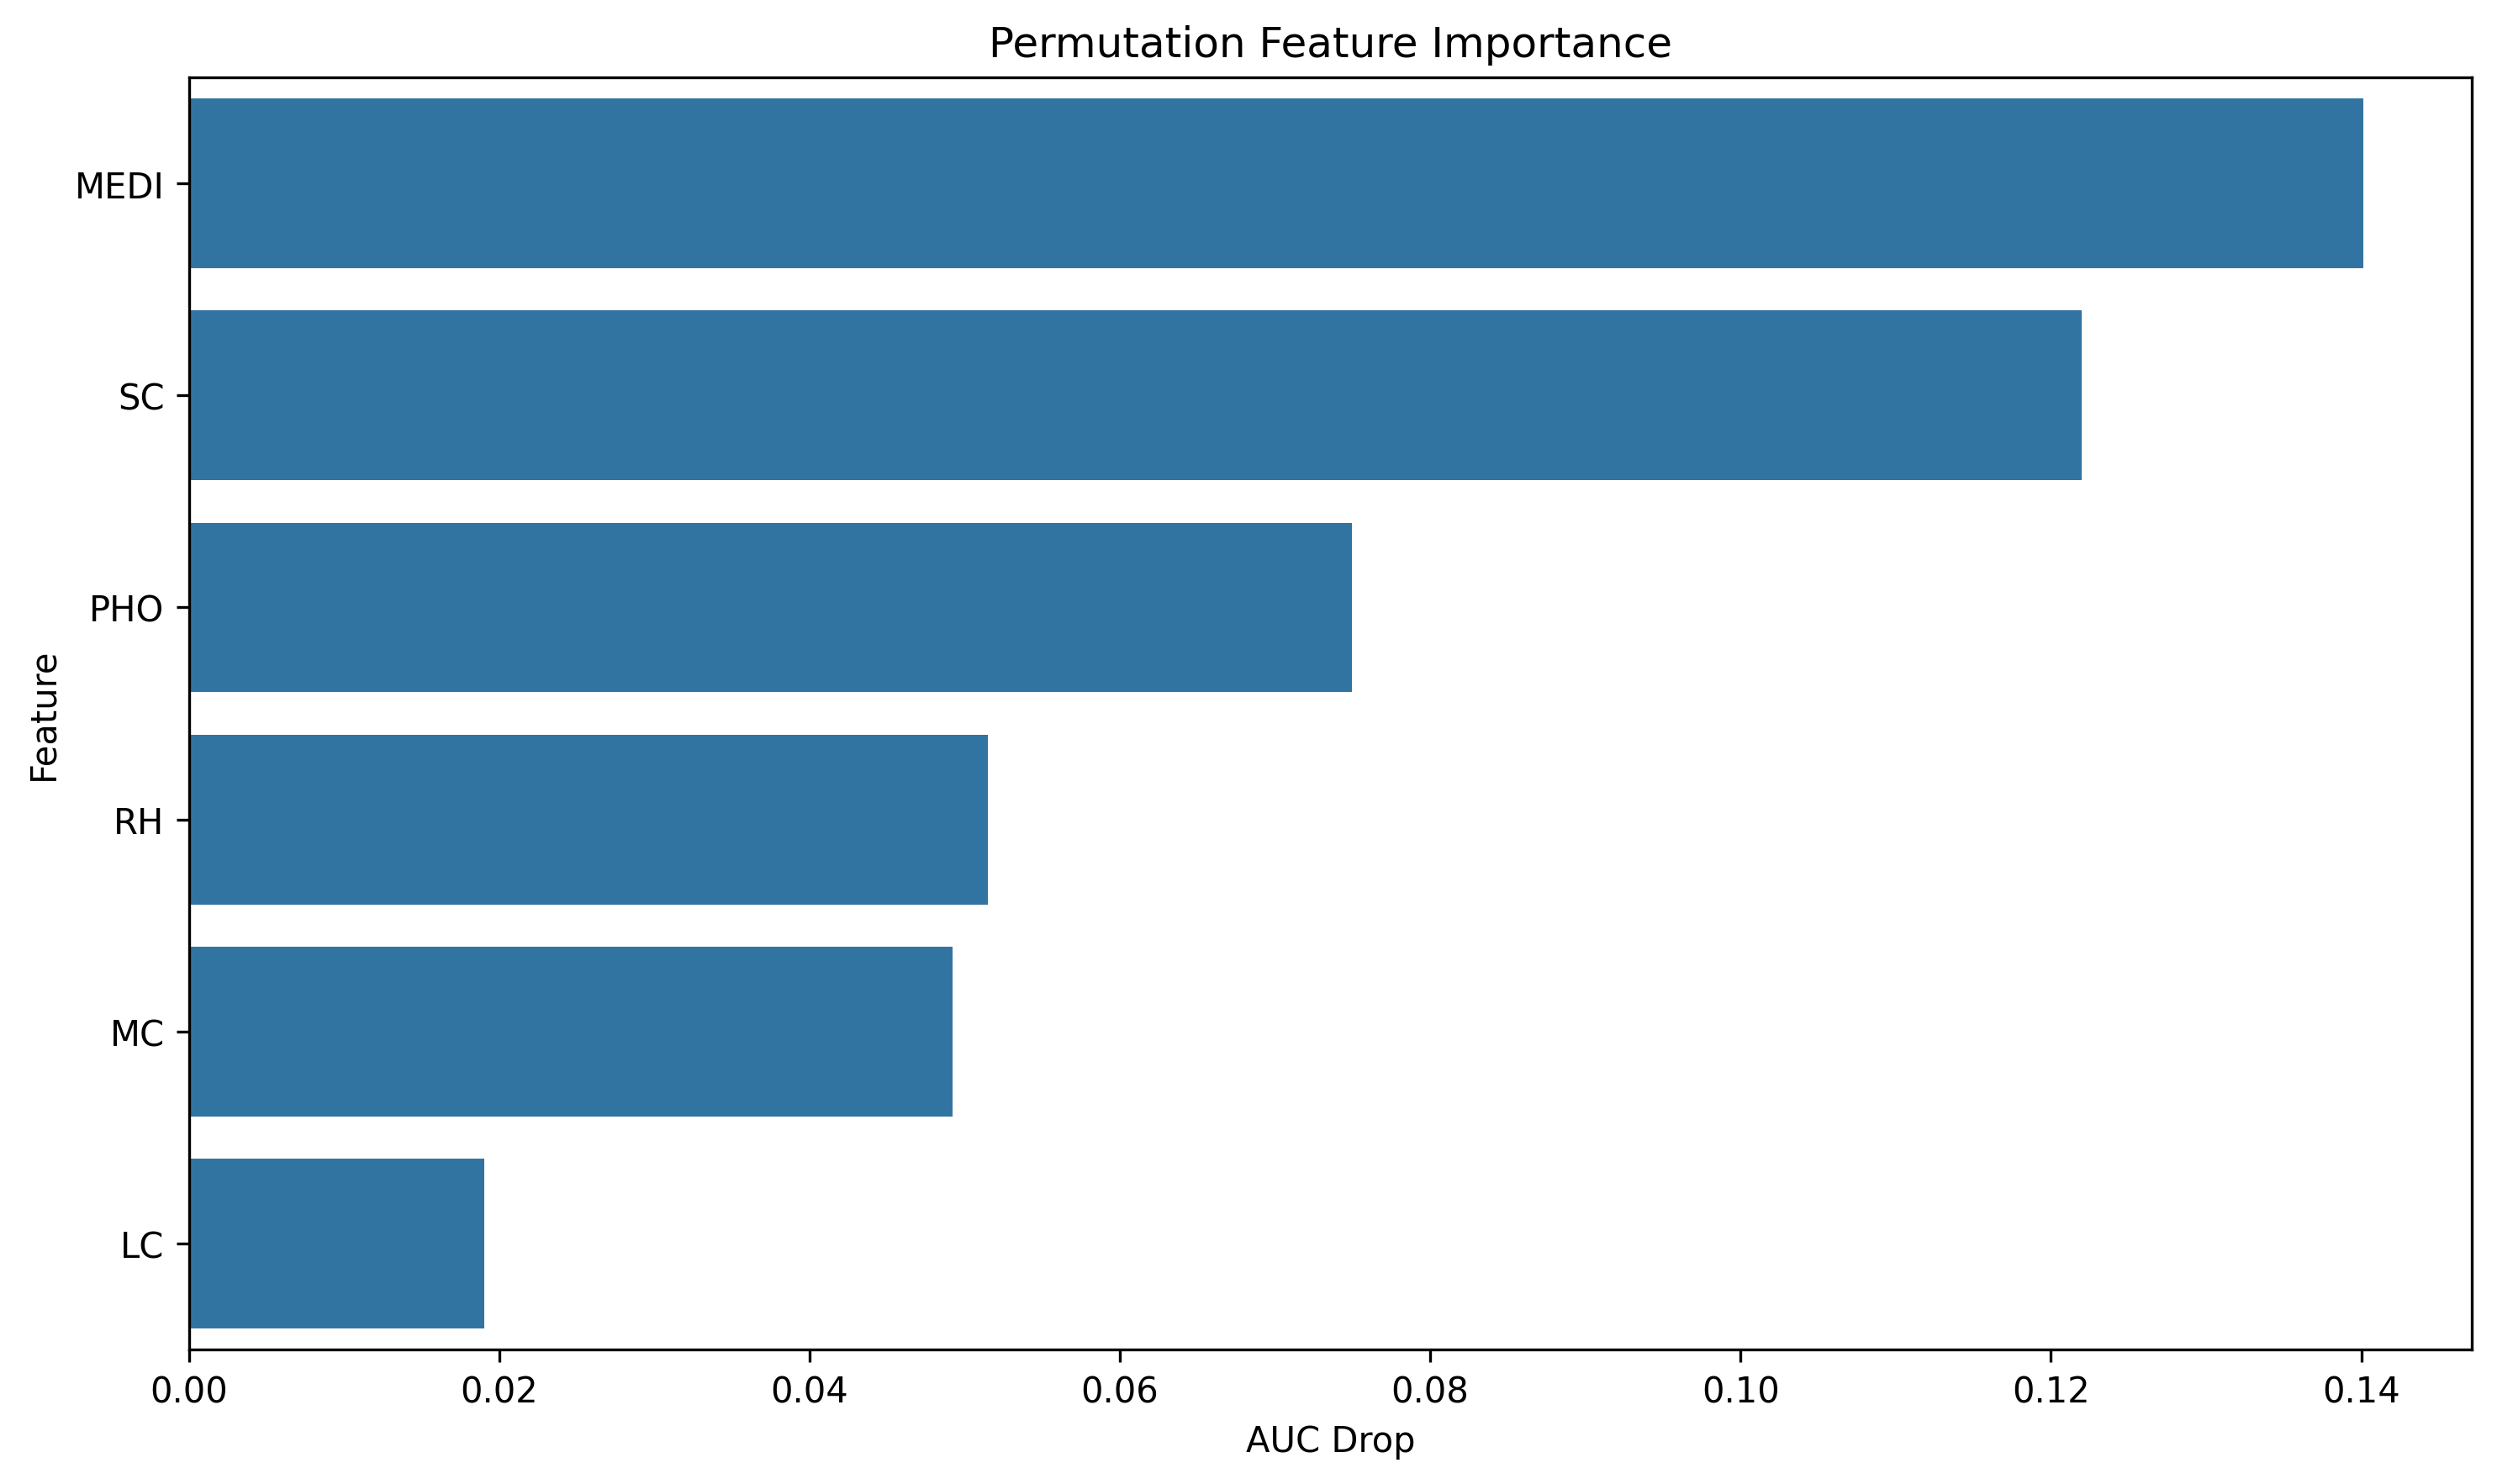

Source data for this figure (header and first rows):
feature, importance
MEDI, 0.1401
SC, 0.122
PHO, 0.07493
RH, 0.0515
MC, 0.04921
LC, 0.01904
